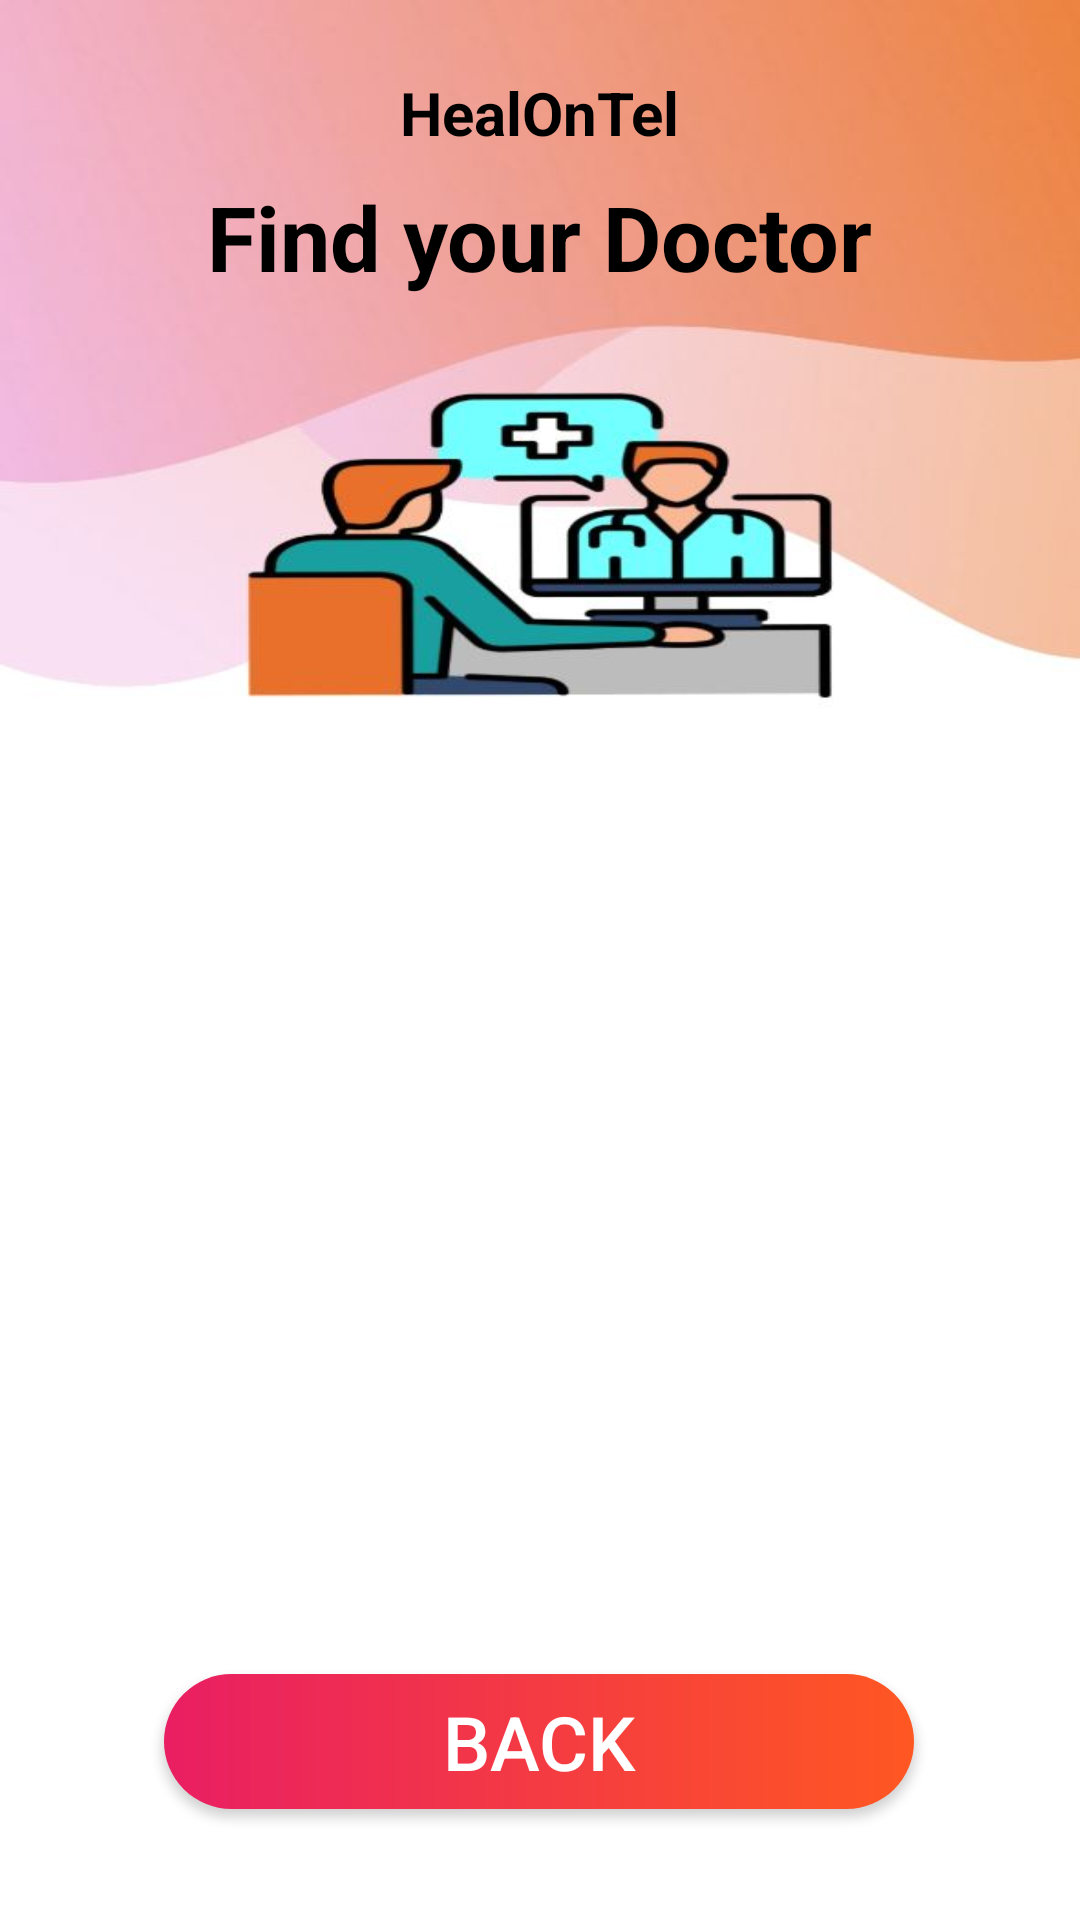

Layout XML and referenced resources for this Android screen:
<!-- AndroidManifest.xml: application theme Theme.HealOnTel -->
<!-- res/layout/activity_doctor_details.xml -->
<?xml version="1.0" encoding="utf-8"?>
<androidx.constraintlayout.widget.ConstraintLayout xmlns:android="http://schemas.android.com/apk/res/android"
    xmlns:app="http://schemas.android.com/apk/res-auto"
    xmlns:tools="http://schemas.android.com/tools"
    android:layout_width="match_parent"
    android:layout_height="match_parent"
    android:background="@drawable/doctorlist"
    tools:context=".DoctorDetailsActivity">

    <TextView
        android:id="@+id/titleHome"
        android:layout_width="wrap_content"
        android:layout_height="wrap_content"
        android:layout_centerHorizontal="true"
        android:text="HealOnTel"
        android:textColor="@color/black"
        android:textSize="20sp"
        android:textStyle="bold"
        app:layout_constraintBottom_toBottomOf="parent"
        app:layout_constraintEnd_toEndOf="parent"
        app:layout_constraintStart_toStartOf="parent"
        app:layout_constraintTop_toTopOf="parent"
        app:layout_constraintVertical_bias="0.039" />

    <TextView
        android:id="@+id/textViewDDTitle"
        android:layout_width="wrap_content"
        android:layout_height="wrap_content"
        android:layout_centerHorizontal="true"
        android:text="Find your Doctor"
        android:textColor="@color/black"
        android:textSize="30dp"
        android:textStyle="bold"
        app:layout_constraintBottom_toBottomOf="parent"
        app:layout_constraintEnd_toEndOf="parent"
        app:layout_constraintStart_toStartOf="parent"
        app:layout_constraintTop_toTopOf="parent"
        app:layout_constraintVertical_bias="0.098" />

    <ListView
        android:id="@+id/listViewDD"
        android:layout_width="337dp"
        android:layout_height="350dp"
        android:layout_margin="10dp"
        android:layout_marginStart="16dp"
        android:layout_marginTop="16dp"
        android:layout_marginEnd="16dp"
        app:layout_constraintBottom_toBottomOf="parent"
        app:layout_constraintEnd_toEndOf="parent"
        app:layout_constraintStart_toStartOf="parent"
        app:layout_constraintTop_toBottomOf="@+id/textViewDDTitle"
        app:layout_constraintVertical_bias="0.607" />

    <android.widget.Button
        android:id="@+id/buttonDDBack"
        android:layout_width="250dp"
        android:layout_height="45dp"
        android:background="@drawable/buttonss"
        android:text="BACK"
        android:textColor="#FFFFFF"
        android:textSize="25sp"
        android:textStyle="normal"
        app:layout_constraintBottom_toBottomOf="parent"
        app:layout_constraintEnd_toEndOf="parent"
        app:layout_constraintHorizontal_bias="0.496"
        app:layout_constraintStart_toStartOf="parent"
        app:layout_constraintTop_toTopOf="parent"
        app:layout_constraintVertical_bias="0.938" />
</androidx.constraintlayout.widget.ConstraintLayout>
<!-- resources referenced by this layout -->
<resources>
  <color name="black">#FF000000</color>
  <!-- drawable buttonss (drawable) -->
  <?xml version="1.0" encoding="utf-8"?>
  <shape xmlns:android="http://schemas.android.com/apk/res/android"
      android:shape="rectangle">
      <gradient
          android:angle="0"
          android:endColor="#FF5722"
          android:startColor="#E91E63"
          android:type="linear" />
      <corners android:radius="50dp" />
  </shape>
  <!-- drawable doctorlist: jpg bitmap (drawable, 22832 bytes) -->
  <style name="Theme.HealOnTel" parent="Theme.MaterialComponents.DayNight.DarkActionBar">
          
          <item name="colorPrimary">@color/purple_500</item>
          <item name="colorPrimaryVariant">@color/purple_700</item>
          <item name="colorOnPrimary">@color/white</item>
          
          <item name="colorSecondary">@color/teal_200</item>
          <item name="colorSecondaryVariant">@color/teal_700</item>
          <item name="colorOnSecondary">@color/black</item>
          
          <item name="android:statusBarColor">?attr/colorPrimaryVariant</item>
          
      </style>
  <color name="purple_500">#673AB7</color>
  <color name="purple_700">#FF3700B3</color>
  <color name="white">#FFFFFFFF</color>
  <color name="teal_200">#FF03DAC5</color>
  <color name="teal_700">#FF018786</color>
</resources>
